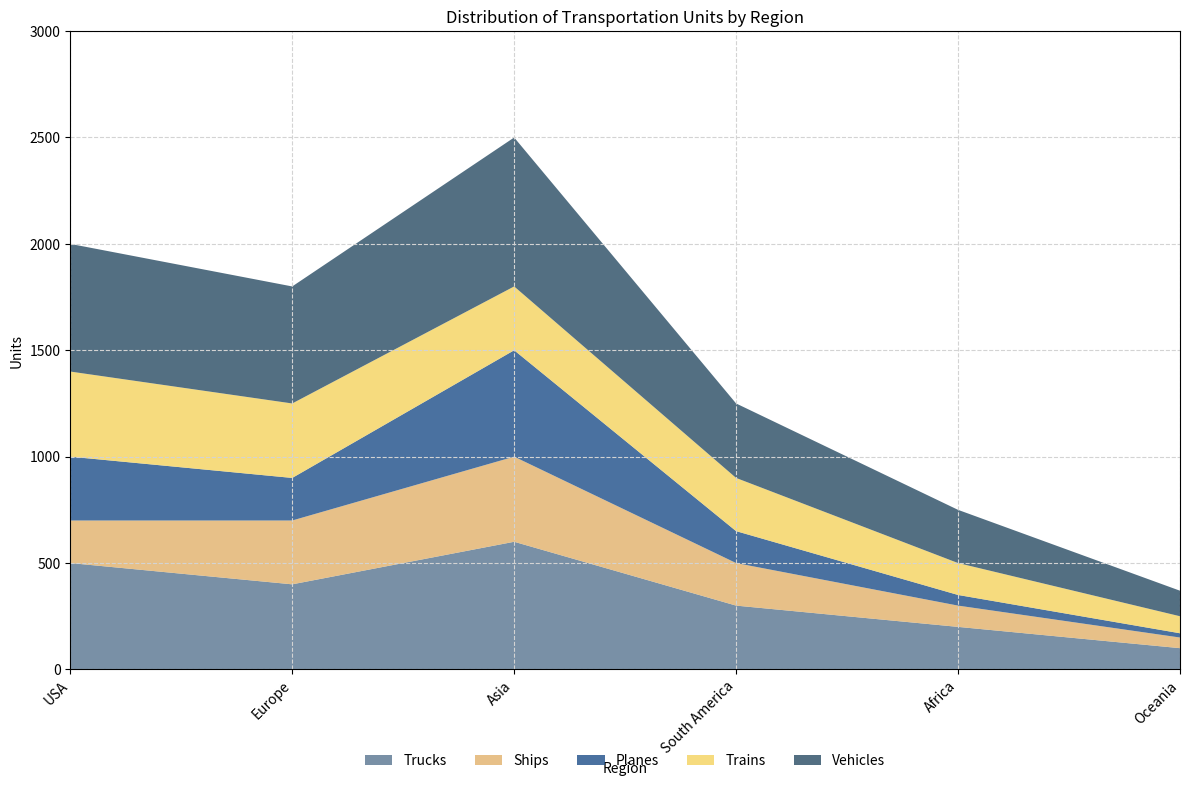

Python code for this plot: (Note: this script raises an exception after producing the figure.)

# Import necessary modules
import pandas as pd
import matplotlib.pyplot as plt
import numpy as np

# Create dictionary for data
data = {"Category": ["USA", "Europe", "Asia", "South America", "Africa", "Oceania"],
        "Trucks (Units)": [500, 400, 600, 300, 200, 100],
        "Ships (Units)": [200, 300, 400, 200, 100, 50],
        "Planes (Units)": [300, 200, 500, 150, 50, 20],
        "Trains (Units)": [400, 350, 300, 250, 150, 80],
        "Vehicles (Units)": [600, 550, 700, 350, 250, 120]}

# Convert first column to string type
df = pd.DataFrame(data)
df.iloc[:, 0] = df.iloc[:, 0].astype(str)

# Set figure size
fig, ax = plt.subplots(figsize=(12, 8))

# Set background grid lines
ax.grid(color='lightgrey', linestyle='--')

# Calculate max total value for y axis
max_total_value = df.iloc[:, 1:].sum(axis=1).max()

# Round up max total value to nearest multiple of 10, 100, or 1000
if max_total_value <= 10:
    max_total_value = 10
elif max_total_value > 10 and max_total_value <= 100:
    max_total_value = np.ceil(max_total_value / 10) * 10
elif max_total_value > 100 and max_total_value <= 1000:
    max_total_value = np.ceil(max_total_value / 100) * 100
else:
    max_total_value = np.ceil(max_total_value / 1000) * 1000

# Set y axis limits and ticks
ax.set_ylim(0, max_total_value)
ax.set_yticks(np.linspace(0, max_total_value, np.random.choice([3, 5, 7, 9, 11]), dtype=np.int32))

# Plot stacked area chart
ax.stackplot(df["Category"], df["Trucks (Units)"], df["Ships (Units)"], df["Planes (Units)"], df["Trains (Units)"], df["Vehicles (Units)"], labels=["Trucks", "Ships", "Planes", "Trains", "Vehicles"], colors=["#577590", "#E1B16A", "#1D4E89", "#F4D35E", "#284B63"], alpha=0.8)

# Set legend
ax.legend(loc='upper center', bbox_to_anchor=(0.5, -0.1), ncol=5, borderpad=1, frameon=False)

# Set x axis tick labels
ax.set_xticklabels(df["Category"], rotation=45, ha='right')

# Set x axis limit
ax.set_xlim(0, len(df.index) - 1)

# Set x and y labels
ax.set_xlabel("Region")
ax.set_ylabel("Units")

# Set title
ax.set_title("Distribution of Transportation Units by Region")

# Automatically resize image
fig.tight_layout()

# Save image
fig.savefig("output/final/area_chart/png/20231228-131755_99.png", bbox_inches='tight')

# Clear current image state
plt.clf()
